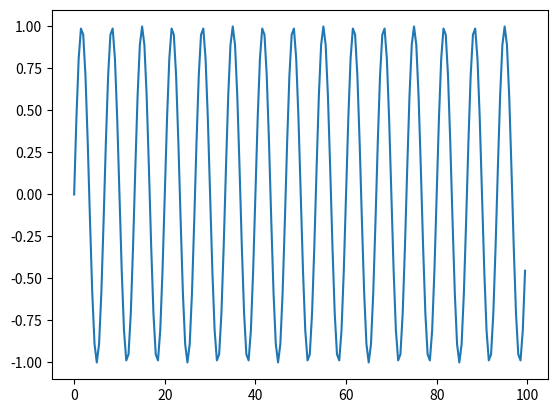

The matplotlib source for this figure:
import matplotlib.pyplot as plt
import numpy as np

# x軸:時刻
x = np.arange(0, 100, 0.5)

# y軸:sin波
Hz = 15.
y = np.sin(2.0 * np.pi * (x * Hz) / 100)

# グラフを描画
plt.plot(x, y)
plt.savefig('test.png')
